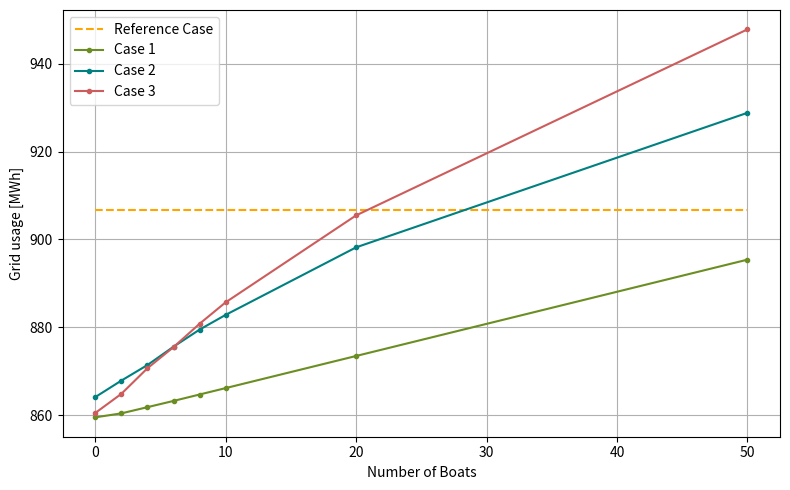
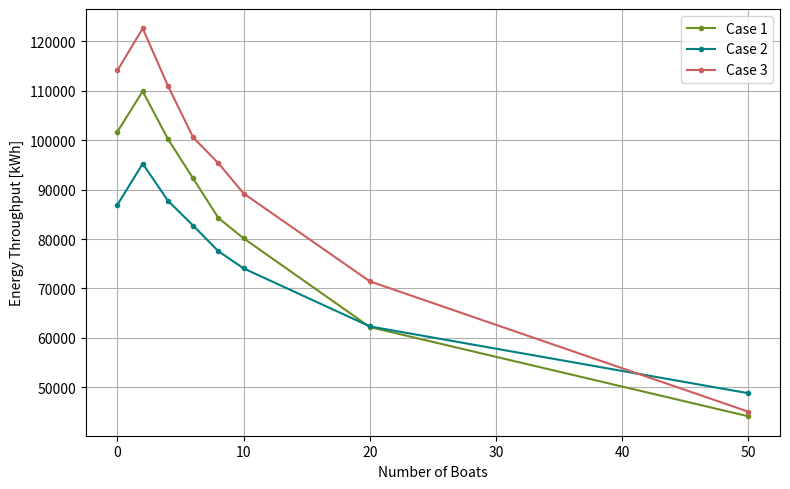
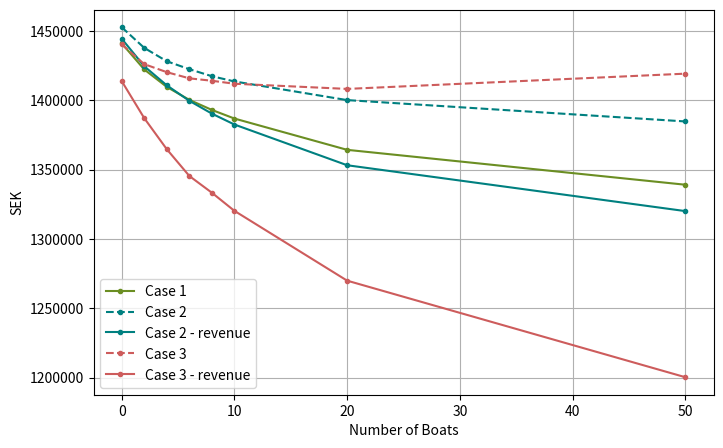
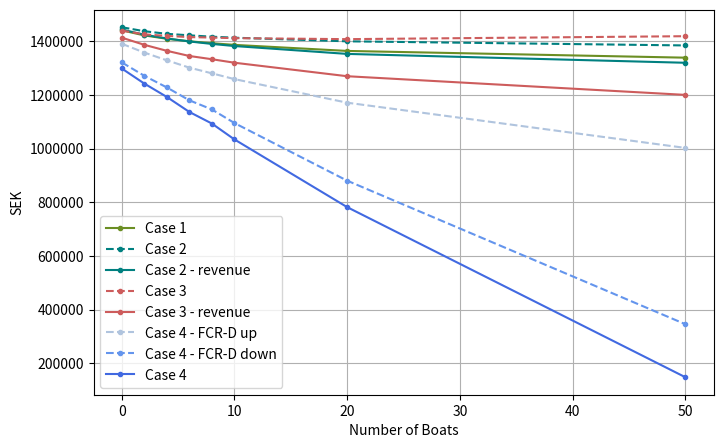

Here is the Python script that generated these plots, in order:
import matplotlib.pyplot as plt
from matplotlib.ticker import ScalarFormatter

boat = [0, 2, 4, 6, 8, 10, 20, 50]

#_____Original data___________________________________________________________________________________________________________________________  
old_grid_usage_be = 13.09 # MWh
old_grid_usage_kr = [906.8, 906.8, 906.8, 906.8, 906.8, 906.8, 906.8, 906.8]
old_grid_usage_bj = 145.18

old_cost_be = 24269
old_cost_bj = 264804
old_cost_kr = [1608118, 1608118, 1608118, 1608118, 1608118, 1608118, 1608118, 1608118]

#_____Case 1____________________________________________________________________________________________________________________________
peak_grid_usage_kr = [859.56, 860.46, 861.87, 863.29, 864.75, 866.21, 873.51, 895.41]
peak_grid_usage_be = [0, 0.02, 0.02, 0.09, 0.17, 0.17, 0, 0]
peak_grid_usage_bj = [123.52, 124.72, 126.15, 127.61, 129.07, 130.53, 137.83, 159.73]

peak_bess_throughput_kr = [101740, 95537, 87362, 80747, 73730, 70761, 55495, 40327]
peak_bess_throughput_be = [6764, 3490, 2454, 2312, 2170, 2723]
peak_bess_throughput_bj = [41474, 31575, 28408, 23848, 21071, 21863, 14645, 11631]

peak_boat_throughput_kr = [0, 14376, 12882, 11509, 10526, 9369, 6673, 3771]
peak_boat_throughput_be = [0, 1916, 1402, 1082, 922, 756, 0, 0]
peak_boat_throughput_bj = [0, 7018, 5038, 4489, 3931, 3223, 2380, 1264]

peak_throughput_kr= [peak_bess_throughput_kr[i] + peak_boat_throughput_kr[i] for i in range(len(peak_bess_throughput_kr))]
peak_throughput_be= [peak_bess_throughput_be[i] + peak_boat_throughput_be[i] for i in range(len(peak_bess_throughput_be))] 
peak_throughput_bj= [peak_bess_throughput_bj[i] + peak_boat_throughput_bj[i] for i in range(len(peak_bess_throughput_bj))]  

peak_cost_kr = [1440970, 1422105, 1409541, 1400206, 1392958, 1386754, 1364202, 1339059]
peak_cost_be = [0, 271, 271, 387, 722, 722, 0, 0]
peak_cost_bj = [194084, 192804, 191815, 191118, 190808, 190661, 191888, 206593]

#____Case 2____________________________________________________________________________________________________________________________
# Nord pool: allowing electricity to be sold on Nord pool
nordpool_grid_usage_kr = [864.16, 867.91, 871.45, 875.62, 879.51, 882.86, 898.21, 928.8]
nordpool_grid_usage_be = [1.14, 1.3, 1.38, 1.54, 1.86, 2.16, 0, 0]
nordpool_grid_usage_bj = [134.41, 139.71, 143.07, 147.03, 151.03, 154.08, 167.08, 195.04]

nord_pool_cost_kr = [1452559, 1437663, 1428023, 1422321, 1417250, 1413486, 1400043, 1384664]
nord_pool_cost_be = [3213, 3815, 4204, 4529, 5313, 5635, 0, 0]
nord_pool_cost_bj = [209919, 212876, 213867, 216216, 219144, 220720, 229540, 252160]

nord_pool_revenue_kr = [8296.7, 13231.2, 17355.1, 22790.3, 26966.1, 31044.7, 46942.2, 64605]
nord_pool_revenue_be = [17069.2, 17477.0, 17369.4, 17134.5, 16840.1, 16362.1, 0, 0]
nord_pool_revenue_bj = [19535.4, 27079.3, 30851.9, 35418.3, 40009.6, 42829.3, 53202.5, 64527.1]

nord_bess_throughput_kr = [86941, 82073, 76140, 72248, 67943, 65292, 55829, 44974]
nord_bess_throughput_be = [21757, 11594, 9666, 9233, 7707, 6160, 0, 0]
nord_bess_throughput_bj = [42418, 35886, 29998, 28647, 27706, 22976, 16166, 12101]

nord_boat_throughput_kr = [0, 13185, 11618, 10463, 9581, 8751, 6473, 3798]
nord_boat_throughput_be = [0, 5614, 3284, 2234, 1832, 1569, 0, 0]
nord_boat_throughput_bj = [0, 7657, 6426, 5265, 4550, 4449, 3129, 1687]

nord_throughput_kr= [nord_bess_throughput_kr[i] + nord_boat_throughput_kr[i] for i in range(len(nord_bess_throughput_kr))]
nord_throughput_be= [nord_bess_throughput_be[i] + nord_boat_throughput_be[i] for i in range(len(nord_bess_throughput_be))]
nord_throughput_bj= [nord_bess_throughput_bj[i] + nord_boat_throughput_bj[i] for i in range(len(nord_bess_throughput_bj))]

#New costs
optimized_cost_nordpool_kr = [nord_pool_cost_kr[i] - nord_pool_revenue_kr[i] for i in range(len(nord_pool_cost_kr))]
optimized_cost_nordpool_be = [nord_pool_cost_be[i] - nord_pool_revenue_be[i] for i in range(len(nord_pool_cost_be))]
optimized_cost_nordpool_bj = [nord_pool_cost_bj[i] - nord_pool_revenue_bj[i] for i in range(len(nord_pool_cost_bj))]

#_____P_bid 0.1___________________________________________________________________________________________________________________________
#region
# ______Case 3____________________________________________________________________________________________________________________________
LFM_grid_usage_01_kr = [860.55,  864.9 , 870.72, 875.53, 880.84, 885.72, 905.48, 947.77]
LFM_grid_usage_01_be = [2.42, 2.9, 3.32, 4.2, 5.04, 5.52, 0, 0]
LFM_grid_usage_01_bj = [138.0, 143.41, 149.04, 153.65, 159.06, 161.95, 178.54, 214.41]

LFM_bess_throughput_01_kr = [114142, 106131, 96510, 87003, 83137, 77825, 63501, 40565]
LFM_bess_throughput_01_be = [23854, 14333, 9946, 9887, 8230 , 7389 ]
LFM_bess_throughput_01_bj = [56017, 44632, 34969, 32839, 29370, 26880, 19964, 14045]

LFM_boat_throughput_01_kr = [0, 16515, 14499, 13565, 12198, 11388, 7923 , 4464]
LFM_boat_throughput_01_be = [0, 4576, 3306, 2184 , 1831, 1456, 0, 0]
LFM_boat_throughput_01_bj = [0, 8968, 8187, 6469,  5829,  5131, 3515, 1842]

LFM_cost_01_kr = [1440170 , 1425957, 1420173, 1415729, 1413978, 1411829, 1408106, 1419099]
LFM_cost_01_be = [5085, 5780, 6194, 7476, 8996, 9955, 0, 0]
LFM_cost_01_bj = [194084, 192804, 191815, 191118, 190808, 190661, 191888, 206593]

LFM_throughput_01_kr= [LFM_bess_throughput_01_kr[i] + LFM_boat_throughput_01_kr[i] for i in range(len(LFM_bess_throughput_01_kr))]  
LFM_throughput_01_be= [LFM_bess_throughput_01_be[i] + LFM_boat_throughput_01_be[i] for i in range(len(LFM_bess_throughput_01_be))]
LFM_throughput_01_bj= [LFM_bess_throughput_01_bj[i] + LFM_boat_throughput_01_bj[i] for i in range(len(LFM_bess_throughput_01_bj))]

#Revenue
# LFM:
LFM_revenue_01_kr = [(3283+7462), (4515+10262), (5747+13062), (6979+15862) , (8211+18662), (9443+21462), (15603+35462), (34083+77462)]
LFM_revenue_01_be = [(3283+7462), (4515+10262), (5747+13062), (6979+15862), (8211+18662), (9443+21462), 0, 0]
LFM_revenue_01_bj = [(3283+7462), (4515+10262), (5747+13062), (6979+15862), (8211+18662), (9443+21462), (15603+35462), (34083+77462)]

LFM_revenue_Nordpool_01_kr = [15689.4, 24150.6, 36722.0, 47535.2 , 53817.2, 60691.1, 87115.7, 107199.7]
LFM_revenue_Nordpool_01_be = [16809.0, 16075.2 , 15426.8 , 14923.6, 14191.7 , 12750.6, 0, 0] 
LFM_revenue_Nordpool_01_bj = [25792.6 , 33602.1, 39703, 44047.3, 48474.5, 50437.5, 58789.1, 63132.8]   

#New costs
optimized_cost_LFM_01_kr= [LFM_cost_01_kr[i] - LFM_revenue_01_kr[i] - LFM_revenue_Nordpool_01_kr[i] for i in range(len(LFM_cost_01_kr))]
optimized_cost_LFM_01_be= [LFM_cost_01_be[i] - LFM_revenue_01_be[i] - LFM_revenue_Nordpool_01_be[i] for i in range(len(LFM_cost_01_be))]
optimized_cost_LFM_01_bj= [LFM_cost_01_bj[i] - LFM_revenue_01_bj[i] - LFM_revenue_Nordpool_01_bj[i] for i in range(len(LFM_cost_01_bj))]

#______Case 4____________________________________________________________________________________________________________________________
# FCR-D up: 
FCR_D_up_revenue_01_kr = [22671.5, 28914.1, 35422.9,  43437.3, 52581.0, 61113.0, 98670.5, 197662.2]
FCR_D_up_revenue_01_be = [22756.2,30517.5,31623.4,28296.4, 41305.3, 49801.3, 0, 0]
FCR_D_up_revenue_01_bj = [26009.0, 33969.2, 44092.7,49962.7 , 58410.0, 65553.6,  98361.6, 255452.3]

# FCR-D up: 
FCR_D_down_revenue_01_kr = [92152, 115428.1, 136467.5, 165199.1, 187236.4, 224826.7, 389319.6,  854701.1]
FCR_D_down_revenue_01_be = [97729.6,132102.8,192188.9,289707.5, 336921.9,366774.0, 0, 0]
FCR_D_down_revenue_01_bj = [87280.6,109815.2, 146115.5,162649,191137.4, 206706.0,333123.1, 696786.6]

#New costs
optimized_cost_FCR_D_up_LFM_01_kr = [optimized_cost_LFM_01_kr[i] - FCR_D_up_revenue_01_kr[i]  for i in range(len(optimized_cost_LFM_01_kr))]
optimized_cost_FCR_D_up_LFM_01_be = [optimized_cost_LFM_01_be[i] - FCR_D_up_revenue_01_be[i]  for i in range(len(optimized_cost_LFM_01_be))]
optimized_cost_FCR_D_up_LFM_01_bj = [optimized_cost_LFM_01_bj[i] - FCR_D_up_revenue_01_bj[i]  for i in range(len(optimized_cost_LFM_01_bj))]

optimized_cost_FCR_D_down_LFM_01_kr = [optimized_cost_LFM_01_kr[i] - FCR_D_down_revenue_01_kr[i]  for i in range(len(optimized_cost_LFM_01_kr))]
optimized_cost_FCR_D_down_LFM_01_be = [optimized_cost_LFM_01_be[i] - FCR_D_down_revenue_01_be[i]  for i in range(len(optimized_cost_LFM_01_be))]
optimized_cost_FCR_D_down_LFM_01_bj = [optimized_cost_LFM_01_bj[i] - FCR_D_down_revenue_01_bj[i]  for i in range(len(optimized_cost_LFM_01_bj))]

optimized_cost_FCR_D_LFM_01_kr = [optimized_cost_LFM_01_kr[i] - FCR_D_up_revenue_01_kr[i] - FCR_D_down_revenue_01_kr[i] for i in range(len(optimized_cost_LFM_01_kr))]
optimized_cost_FCR_D_LFM_01_be = [optimized_cost_LFM_01_be[i] - FCR_D_up_revenue_01_be[i] - FCR_D_down_revenue_01_be[i] for i in range(len(optimized_cost_LFM_01_be))]
optimized_cost_FCR_D_LFM_01_bj = [optimized_cost_LFM_01_bj[i] - FCR_D_up_revenue_01_bj[i] - FCR_D_down_revenue_01_bj[i] for i in range(len(optimized_cost_LFM_01_bj))]

#endregion

#_____P_bid 0.2___________________________________________________________________________________________________________________________
#region
# ______Case 3____________________________________________________________________________________________________________________________
LFM_grid_usage_02_kr = [862.25,  868.2  , 873.96 , 880.18,  887.14 , 891.9 , 915.3, 970.61 ]
LFM_grid_usage_02_be = [3.62,4.82,6.25,0,0,0,0,0]
LFM_grid_usage_02_bj = [139.72 , 145.51 , 151.88 ,  157.5, 162.49 ,  166.7, 186.34 , 246.47]

LFM_bess_throughput_02_kr = [114291, 104619, 95491, 86090, 83420 , 79648, 59175 , 45829]
LFM_bess_throughput_02_be = [23865, 13645, 11595,0,0,0,0,0]
LFM_bess_throughput_02_bj = [55317, 42390, 36394 , 32145 , 27748 , 26643, 23445 , 17048]

LFM_boat_throughput_02_kr = [0, 16344 , 14772,  13875 , 12252 , 11005 ,7994, 4541]
LFM_boat_throughput_02_be = [0, 4757, 3076,0,0,0,0,0]
LFM_boat_throughput_02_bj = [0,9622 ,7825  , 6594 , 5865,5202 , 3302, 2282]

LFM_cost_02_kr = [1443234 , 1433550 ,1427009 , 1426009, 1426214 ,  1427093 , 1430323 , 1471090 ]
LFM_cost_02_be = [7768, 9222, 12372,0,0,0,0,0]
LFM_cost_02_bj = [215810,220009,225596,  230874 , 236936 ,241127 ,262300 ,343927 ]

LFM_throughput_02_kr= [LFM_bess_throughput_02_kr[i] + LFM_boat_throughput_02_kr[i] for i in range(len(LFM_bess_throughput_02_kr))]  
LFM_throughput_02_be= [LFM_bess_throughput_02_be[i] + LFM_boat_throughput_02_be[i] for i in range(len(LFM_bess_throughput_02_be))]
LFM_throughput_02_bj= [LFM_bess_throughput_02_bj[i] + LFM_boat_throughput_02_bj[i] for i in range(len(LFM_bess_throughput_02_bj))]

#Revenue
# LFM:
LFM_revenue_02_kr = [(6567+14924), (9031+20524), (11495+26124), (13959+31724 ) , (16423+37324), (18887+42924 ), (42924 +70924), (68167+154924)]
LFM_revenue_02_be = [(6567+14924), (9031+20524), (11495+26124), 0, 0, 0, 0, 0]
LFM_revenue_02_bj = [(6567+14924), (9031+20524), (11495+26124), (13959+31724 ) , (16423+37324), (18887+42924 ), (42924 +70924), (68167+154924)]

#New costs
optimized_cost_LFM_02_kr= [LFM_cost_02_kr[i] - LFM_revenue_02_kr[i] for i in range(len(LFM_cost_02_kr))]
optimized_cost_LFM_02_be= [LFM_cost_02_be[i] - LFM_revenue_02_be[i] for i in range(len(LFM_cost_02_be))]
optimized_cost_LFM_02_bj= [LFM_cost_02_bj[i] - LFM_revenue_02_bj[i] for i in range(len(LFM_cost_02_bj))]

#______Case 4____________________________________________________________________________________________________________________________
# FCR-D up: 
FCR_D_up_revenue_02_kr = [22638.1,30389.1 ,35245.4 ,45048.4 , 53155.5, 62797.9 , 100682.5 , 215814]
FCR_D_up_revenue_02_be = [27209.1,42185.5, 49218.4,0,0,0,0,0]
FCR_D_up_revenue_02_bj = [26879.4, 34506.8 ,43744.6 , 54116.9 , 58107.7 , 68805.0,119117.9 , 279061.3 ]

# FCR-D up: 
FCR_D_down_revenue_02_kr = [91597.4,111764.6 ,129560.2 , 155571.2 , 178078.3 , 209068.6 , 364260.1,757333.8 ]
FCR_D_down_revenue_02_be = [76158.0,88418.9, 151125.8,0,0,0,0,0]
FCR_D_down_revenue_02_bj = [85090.1, 101055.4,128502.9 ,  148270.1,169312.5,189256.3,248754.3, 545269.0]

#New costs
optimized_cost_FCR_D_LFM_02_kr = [optimized_cost_LFM_02_kr[i] - FCR_D_up_revenue_02_kr[i] - FCR_D_down_revenue_02_kr[i] for i in range(len(optimized_cost_LFM_02_kr))]
optimized_cost_FCR_D_LFM_02_be = [optimized_cost_LFM_02_be[i] - FCR_D_up_revenue_02_be[i] - FCR_D_down_revenue_02_be[i] for i in range(len(optimized_cost_LFM_02_be))]
optimized_cost_FCR_D_LFM_02_bj = [optimized_cost_LFM_02_bj[i] - FCR_D_up_revenue_02_bj[i] - FCR_D_down_revenue_02_bj[i] for i in range(len(optimized_cost_LFM_02_bj))]
#endregion



#__Plotting___________________________________________________________________________________________________________________________
#Grid usage
plt.figure(figsize=(8, 5))
plt.plot(boat, old_grid_usage_kr, color='orange', linestyle='--')
plt.plot(boat, peak_grid_usage_kr, color='olivedrab', marker='.')
plt.plot(boat, nordpool_grid_usage_kr,color='teal', marker='.')
plt.plot(boat, LFM_grid_usage_01_kr, color='indianred', marker='.')
plt.legend(['Reference Case','Case 1', 'Case 2', 'Case 3'])
plt.xlabel('Number of Boats')
plt.ylabel('Grid usage [MWh]')
plt.grid(True)
plt.tight_layout()
plt.show()

#Energy throughput
plt.figure(figsize=(8, 5))
plt.plot(boat, peak_throughput_kr , color='olivedrab', marker='.')
plt.plot(boat, nord_throughput_kr, color='teal', marker='.')
plt.plot(boat, LFM_throughput_01_kr , color='indianred' , marker='.')
plt.legend(['Case 1', 'Case 2', 'Case 3'])
plt.xlabel('Number of Boats')
plt.ylabel('Energy Throughput [kWh]')
plt.grid(True)
plt.tight_layout()
plt.show()


#Costs
plt.figure(figsize=(8, 5))
#plt.plot(boat, old_cost_kr, color='orange', linestyle='--')
plt.plot(boat, peak_cost_kr , color='olivedrab', marker='.')
plt.plot(boat, nord_pool_cost_kr, marker='.', color='teal', linestyle='--')
plt.plot(boat, optimized_cost_nordpool_kr, marker='.', color='teal')
plt.plot(boat, LFM_cost_01_kr, marker='.', color='indianred', linestyle='--')
plt.plot(boat, optimized_cost_LFM_01_kr, marker='.', color='indianred')
# plt.plot(boat, optimized_cost_FCR_D_LFM_kr, marker='o')
plt.legend(['Case 1', 'Case 2', 'Case 2 - revenue', 'Case 3', 'Case 3 - revenue'])
plt.xlabel('Number of Boats')
plt.ylabel('SEK')
plt.grid(True)
# Force full numbers on the y-axis
formatter = ScalarFormatter(useOffset=False, useMathText=False)
formatter.set_scientific(False)  # Disable scientific notation
plt.gca().yaxis.set_major_formatter(formatter)
plt.show()

#Case 4
#Costs
plt.figure(figsize=(8, 5))
#plt.plot(boat, old_cost_kr, color='orange', linestyle='--')
plt.plot(boat, peak_cost_kr , color='olivedrab',  marker='.')
plt.plot(boat, nord_pool_cost_kr, marker='.', color='teal', linestyle='--')
plt.plot(boat, optimized_cost_nordpool_kr, marker='.', color='teal')
plt.plot(boat, LFM_cost_01_kr, marker='.', color='indianred', linestyle='--')
plt.plot(boat, optimized_cost_LFM_01_kr, marker='.', color='indianred')
plt.plot(boat, optimized_cost_FCR_D_up_LFM_01_kr, color='lightsteelblue', marker='.', linestyle='--')
plt.plot(boat, optimized_cost_FCR_D_down_LFM_01_kr, color='cornflowerblue', marker='.', linestyle='--')
plt.plot(boat, optimized_cost_FCR_D_LFM_01_kr, color='royalblue', marker='.')
plt.legend(['Case 1', 'Case 2', 'Case 2 - revenue', 'Case 3', 'Case 3 - revenue', "Case 4 - FCR-D up", "Case 4 - FCR-D down", "Case 4"])
plt.xlabel('Number of Boats'), 
plt.ylabel('SEK')
plt.grid(True)
# Force full numbers on the y-axis
formatter = ScalarFormatter(useOffset=False, useMathText=False)
formatter.set_scientific(False)  # Disable scientific notation
plt.gca().yaxis.set_major_formatter(formatter)
plt.show()

